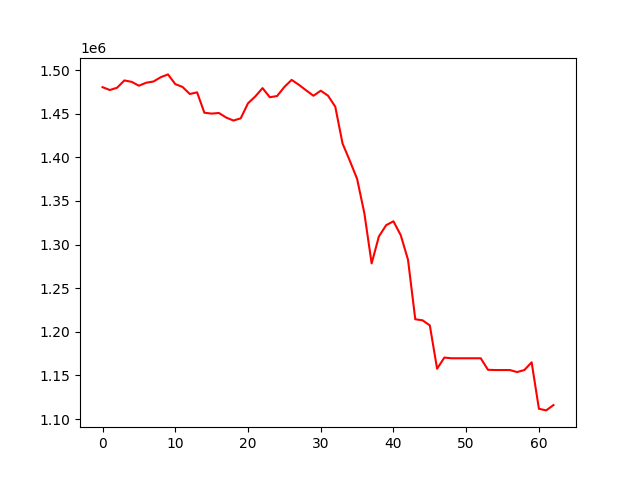

Values plotted in this chart, from the file beside it:
, 0
0, 1480392
1, 1477136
2, 1479738
3, 1488126
4, 1486503
5, 1482067
6, 1485492
7, 1486872
8, 1491798
9, 1495034
10, 1483918
11, 1480655
12, 1472570
13, 1474455
14, 1451110
15, 1450100
16, 1450817
17, 1445570
18, 1442136
19, 1444704
20, 1461898
21, 1469740
22, 1479345
23, 1468864
24, 1470234
25, 1480624
26, 1488758
27, 1483082
28, 1476730
29, 1470556
30, 1476366
31, 1470651
32, 1458025
33, 1415847
34, 1396036
35, 1375311
36, 1335843
37, 1278383
38, 1309354
39, 1322224
40, 1326693
41, 1310791
42, 1282682
43, 1214388
44, 1213174
45, 1207388
46, 1157693
47, 1170459
48, 1169672
49, 1169672
50, 1169672
51, 1169672
52, 1169672
53, 1156451
54, 1156192
55, 1156192
56, 1156192
57, 1153873
58, 1156195
59, 1165034
... 3 more rows
